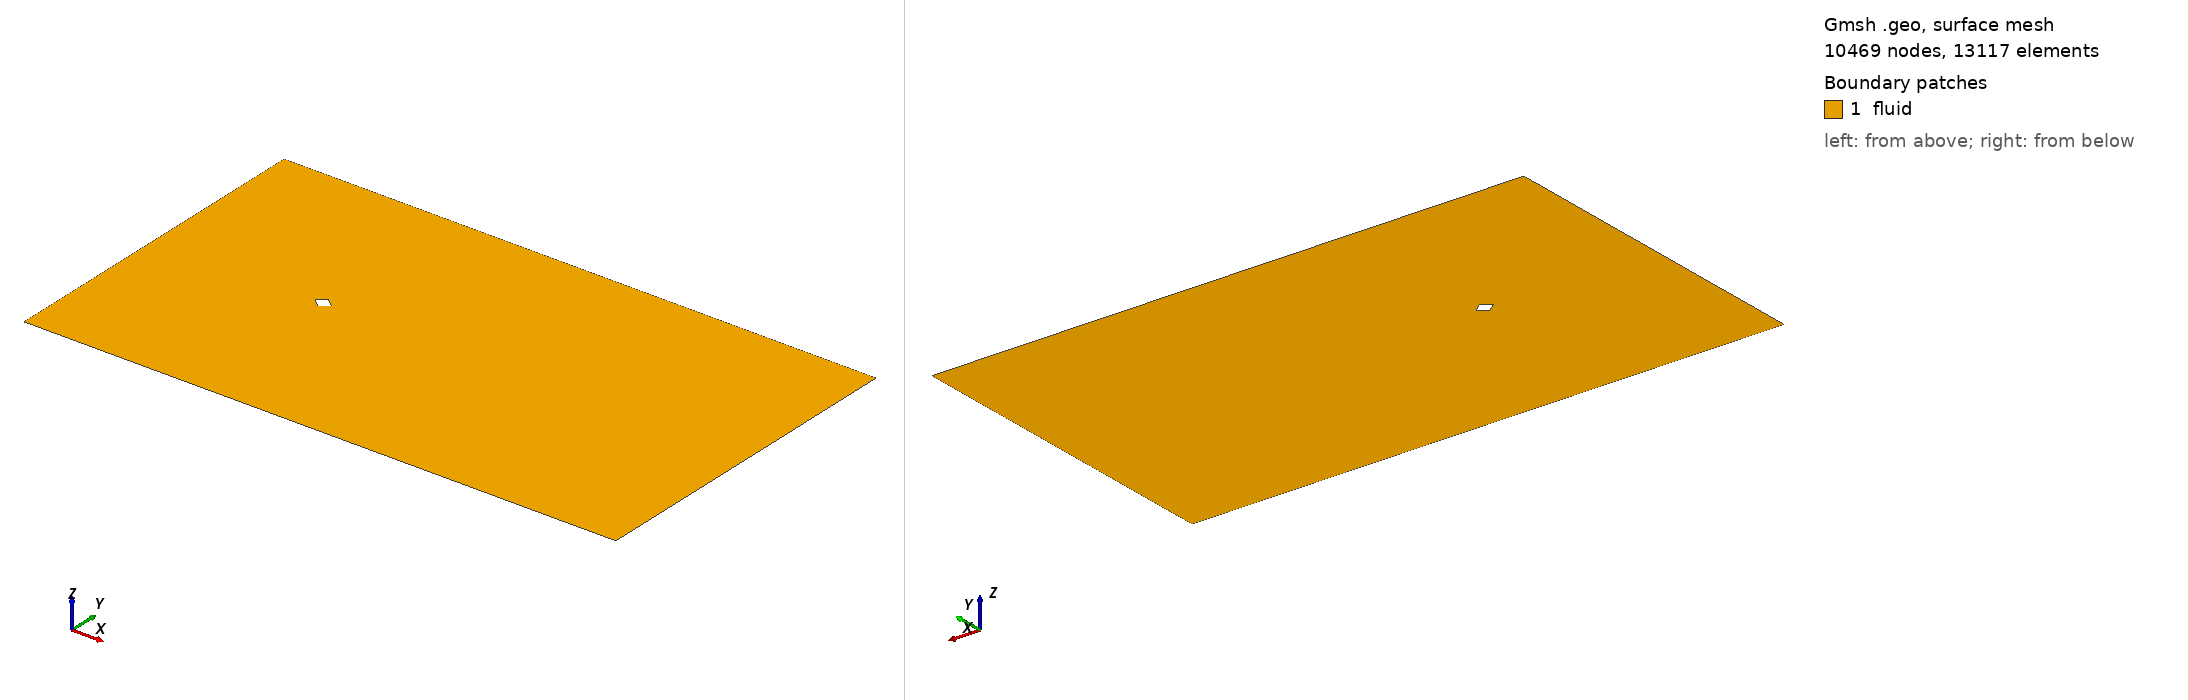

Gmsh geometry script, surface-meshed: 10469 nodes, 13117 surface elements. Boundary patches (legend numbers): 1 fluid. Left view from above one corner, right view from below the opposite corner. Legend entries are the model's physical surfaces. The drawing asked Gmsh for element sizes between 1% and 20% of the model's largest extent; the script's own settings can give other sizes.

=== diamond_ar_1p25.geo (drawn) ===
element_scale = 3;
// Gmsh project created on Mon Feb 22 15:28:21 2021

// ********************  control  ********************
// Dimensions
diamond_thickness = 0.4;
diamond_length = 0.5;
outer_cir_rad = 1.5;
xmax = 25;
xmin = -10;
ymax = 10;
ymin = -10;
zmax = 1;

// Circle Mesh Controls
Nc = 20*element_scale;
Rc = 1;

// Y-direction Mesh Controls
Ny_outer = 8*element_scale;
Ry_outer = 1;

Ny_inner = 12*element_scale;

// X-direction Mesh Controls
Nx_outer_right = 26*element_scale;
Nx_outer_left = 3*element_scale;

Nx_inner = 4*element_scale;

// Z-direction Mesh Controls
Nz = 1;
// ********************************************************

// ********************  points  ********************
// Outer bounds
Point(1) = {xmin, ymax, 0, 1.0};
Point(2) = {xmax, ymax, 0, 1.0};
Point(3) = {xmax, ymin, 0, 1.0};
Point(4) = {xmin, ymin, 0, 1.0};

// Outer cicular points
Point(5) = {outer_cir_rad, outer_cir_rad, 0, 1.0};
Point(6) = {-outer_cir_rad, outer_cir_rad, 0, 1.0};
Point(7) = {outer_cir_rad, -outer_cir_rad, 0, 1.0};
Point(8) = {-outer_cir_rad, -outer_cir_rad, 0, 1.0};

// Intermediate outer bounds
Point(9) = {xmin, outer_cir_rad, 0, 1.0};
Point(10) = {xmin, -outer_cir_rad, 0, 1.0};
Point(11) = {-outer_cir_rad, ymin, 0, 1.0};
Point(12) = {-outer_cir_rad, ymax, 0, 1.0};
Point(13) = {outer_cir_rad, ymax, 0, 1.0};
Point(14) = {outer_cir_rad, ymin, 0, 1.0};
Point(15) = {xmax, outer_cir_rad, 0, 1.0};
Point(16) = {xmax, -outer_cir_rad, 0, 1.0};

// Midpoint
Point(17) = {0, 0, 0, 1.0};

//  Inner points
Point(18) = {diamond_length, 0, 0, 1.0};
Point(19) = {-diamond_length, 0, 0, 1.0};
Point(20) = {0, diamond_thickness, 0, 1.0};
Point(21) = {0, -diamond_thickness, 0, 1.0};
// ********************************************************

// ********************  lines  ********************
// // Bounding box
Line(1) = {1, 9};
Line(2) = {9, 10};
Line(3) = {10, 4};
Line(4) = {4, 11};
Line(5) = {11, 14};
Line(6) = {14, 3};
Line(7) = {3, 16};
Line(8) = {16, 15};
Line(9) = {15, 2};
Line(10) = {2, 13};
Line(11) = {13, 12};
Line(12) = {12, 1};

// Cross lines
Line(13) = {9, 6};
Line(14) = {10, 8};
Line(15) = {11, 8};
Line(16) = {14, 7};
Line(17) = {16, 7};
Line(18) = {15, 5};
Line(19) = {13, 5};
Line(20) = {12, 6};

// Outer circle
Circle(21) = {6, 17, 8};
Circle(22) = {8, 17, 7};
Circle(23) = {7, 17, 5};
Circle(24) = {5, 17, 6};

// Inner lines
Line(25) = {20, 19};
Line(26) = {19, 21};
Line(27) = {21, 18};
Line(28) = {18, 20};
// ********************************************************

// ********************  Surfaces  ********************
// Outer domain
Curve Loop(1) = {1, 13, -20, 12};
Plane Surface(1) = {1};
Curve Loop(2) = {11, 20, -24, -19};
Plane Surface(2) = {2};
Curve Loop(3) = {10, 19, -18, 9};
Plane Surface(3) = {3};
Curve Loop(4) = {8, 18, -23, -17};
Plane Surface(4) = {4};
Curve Loop(5) = {7, 17, -16, 6};
Plane Surface(5) = {5};
Curve Loop(6) = {5, 16, -22, -15};
Plane Surface(6) = {6};
Curve Loop(7) = {4, 15, -14, 3};
Plane Surface(7) = {7};
Curve Loop(8) = {2, 14, -21, -13};
Plane Surface(8) = {8};

// Inner domain
Curve Loop(9) = {24, 21, 22, 23};
Curve Loop(10) = {25, 26, 27, 28};
Plane Surface(9) = {9, 10};
// ********************************************************

// ********************  Recombine  ********************
Recombine Surface {1, 2, 3, 4, 5, 6, 7, 8};
// ********************************************************

// // ********************  Setting mesh points  ********************
// Outer domain
Transfinite Curve {1, 20, 19, 9} = Ny_outer Using Progression 1;
Transfinite Curve {3, 15, 16, 7} = Ny_outer Using Progression 1;

Transfinite Curve {12, 13, 14, 4} = Nx_outer_left Using Progression 1;
Transfinite Curve {10, 18, 17, 6} = Nx_outer_right Using Progression 1;

// Cross domain
Transfinite Curve {2, 21} = Ny_inner*0.5 Using Progression 1;
Transfinite Curve {8, 23} = Ny_inner Using Progression 1;

Transfinite Curve {11, 24} = Nx_inner Using Progression 1;
Transfinite Curve {5, 22} = Nx_inner Using Progression 1;

// Inner domain
Transfinite Curve {25} = Nc Using Progression 1;
Transfinite Curve {28} = Nc Using Progression 1;
Transfinite Curve {27} = Nc Using Progression 1;
Transfinite Curve {26} = Nc Using Progression 1;
// ********************************************************

// ********************  Mesh surfaces  ********************
Transfinite Surface {1};
Transfinite Surface {2};
Transfinite Surface {3};
Transfinite Surface {4};
Transfinite Surface {5};
Transfinite Surface {6};
Transfinite Surface {7};
Transfinite Surface {8};
// ********************************************************

// ********************  Make 3D  ********************
Physical Curve("in") = {1, 2, 3};
Physical Curve("out") = {9, 8, 7};
Physical Curve("topbottom") = {4, 5, 6, 12, 11, 10};
Physical Curve("obstacle") = {28, 27, 26, 25};
Physical Surface("fluid") = {1, 2, 3, 4, 9, 5, 6, 7, 8};
